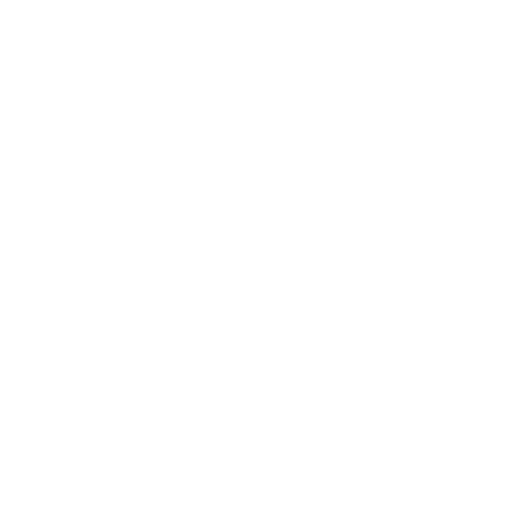
t = 0.00 s
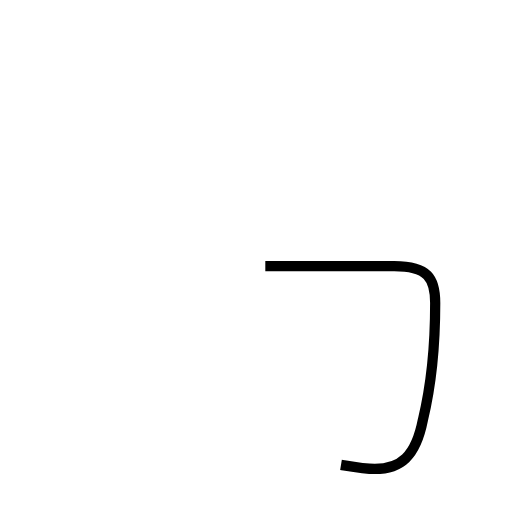
t = 1.24 s
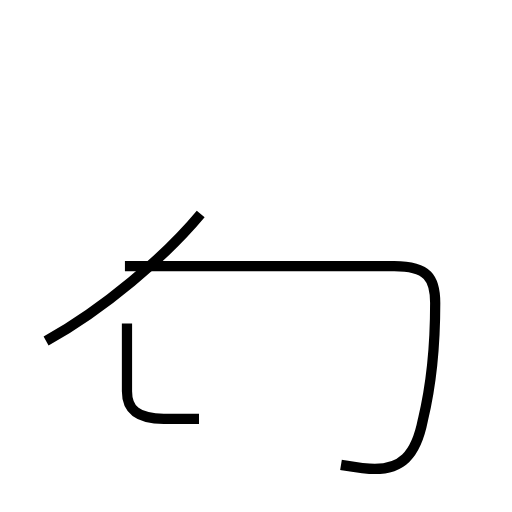
t = 2.69 s
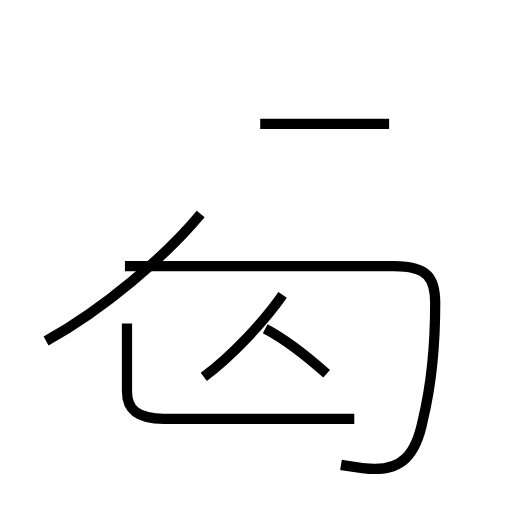
t = 4.08 s
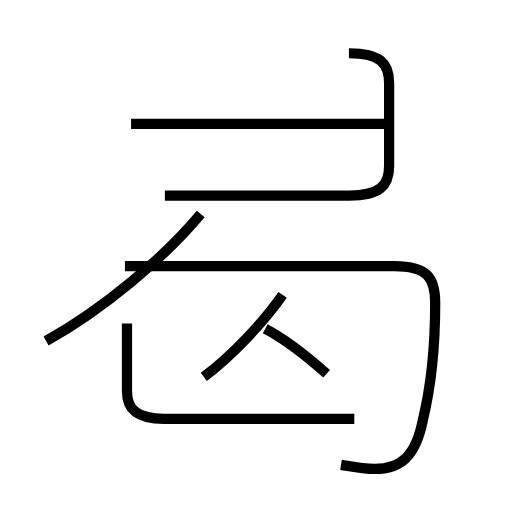
t = 5.58 s
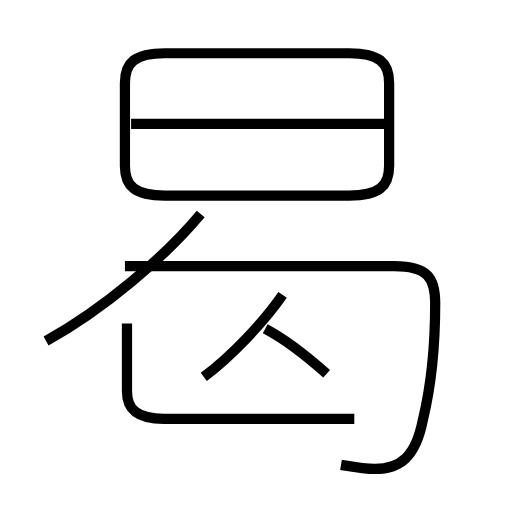
t = 6.70 s

The animated SVG that drew these frames (rendered in a browser with its animation timeline set to each time). Animation: 7 SMIL elements (animate=7); one cycle of 6.70 s.

<?xml version='1.0' encoding='utf-8'?>
<svg viewBox="0.0 -6.0 50.0 50.0" version="1.1" xmlns="http://www.w3.org/2000/svg"><rect x="-1000" y="-1000" width="2000" height="2000" stroke="white" fill="white" /><g style="fill:none;stroke:#000000;stroke-width:1"><path d="M 33.3 1.4 C 34.5 1.6 35.6 1.8 36.6 1.8 C 39.1 1.8 40.6 0.6 41.3 -3.0 C 42.1 -6.3 42.5 -10.3 42.5 -14.4 C 42.5 -16.8 41.8 -18.0 38.5 -18.0 L 12.2 -18.0 " transform="translate(0.0 38.0)" stroke-dasharray="54.89866430271991" stroke-dashoffset="54.89866430271991"><animate attributeName="stroke-dashoffset" from="54.89866430271991" to="0" dur="1.6469599290815973s" begin="0s" fill="freeze" /></path><path d="M 4.5 -10.7 C 10.1 -13.8 16.1 -18.9 19.6 -23.1 " transform="translate(0.0 38.0)" stroke-dasharray="19.634250243755325" stroke-dashoffset="19.634250243755325"><animate attributeName="stroke-dashoffset" from="19.634250243755325" to="0" dur="0.5890275073126597s" begin="1.6469599290815973s" fill="freeze" /></path><path d="M 12.4 -12.4 L 12.4 -5.8 C 12.4 -4.0 13.4 -3.1 16.0 -3.1 L 34.6 -3.1 " transform="translate(0.0 38.0)" stroke-dasharray="30.375508201454476" stroke-dashoffset="30.375508201454476"><animate attributeName="stroke-dashoffset" from="30.375508201454476" to="0" dur="0.9112652460436342s" begin="2.235987436394257s" fill="freeze" /></path><path d="M 19.9 -7.2 C 22.6 -9.2 25.8 -12.6 27.6 -15.2 " transform="translate(0.0 38.0)" stroke-dasharray="11.143981614058896" stroke-dashoffset="11.143981614058896"><animate attributeName="stroke-dashoffset" from="11.143981614058896" to="0" dur="0.33431944842176686s" begin="3.147252682437891s" fill="freeze" /></path><path d="M 31.9 -7.5 C 30.1 -9.1 28.0 -10.8 25.9 -11.9 " transform="translate(0.0 38.0)" stroke-dasharray="7.4582332708984636" stroke-dashoffset="7.4582332708984636"><animate attributeName="stroke-dashoffset" from="7.4582332708984636" to="0" dur="0.2237469981269539s" begin="3.481572130859658s" fill="freeze" /></path><path d="M 38.0 -31.9 L 12.8 -31.9 " transform="translate(0.0 38.0)" stroke-dasharray="25.2" stroke-dashoffset="25.2"><animate attributeName="stroke-dashoffset" from="25.2" to="0" dur="0.756s" begin="3.705319128986612s" fill="freeze" /></path><path d="M 16.1 -24.9 L 34.1 -24.9 C 37.0 -24.9 38.0 -25.8 38.0 -27.8 L 38.0 -35.9 C 38.0 -37.9 37.0 -38.8 34.1 -38.8 L 16.1 -38.8 C 13.2 -38.8 12.2 -37.9 12.2 -35.9 L 12.2 -27.8 C 12.2 -25.8 13.2 -24.9 16.1 -24.9 Z" transform="translate(0.0 38.0)" stroke-dasharray="74.695226765382" stroke-dashoffset="74.695226765382"><animate attributeName="stroke-dashoffset" from="74.695226765382" to="0" dur="2.24085680296146s" begin="4.461319128986612s" fill="freeze" /></path></g></svg>
